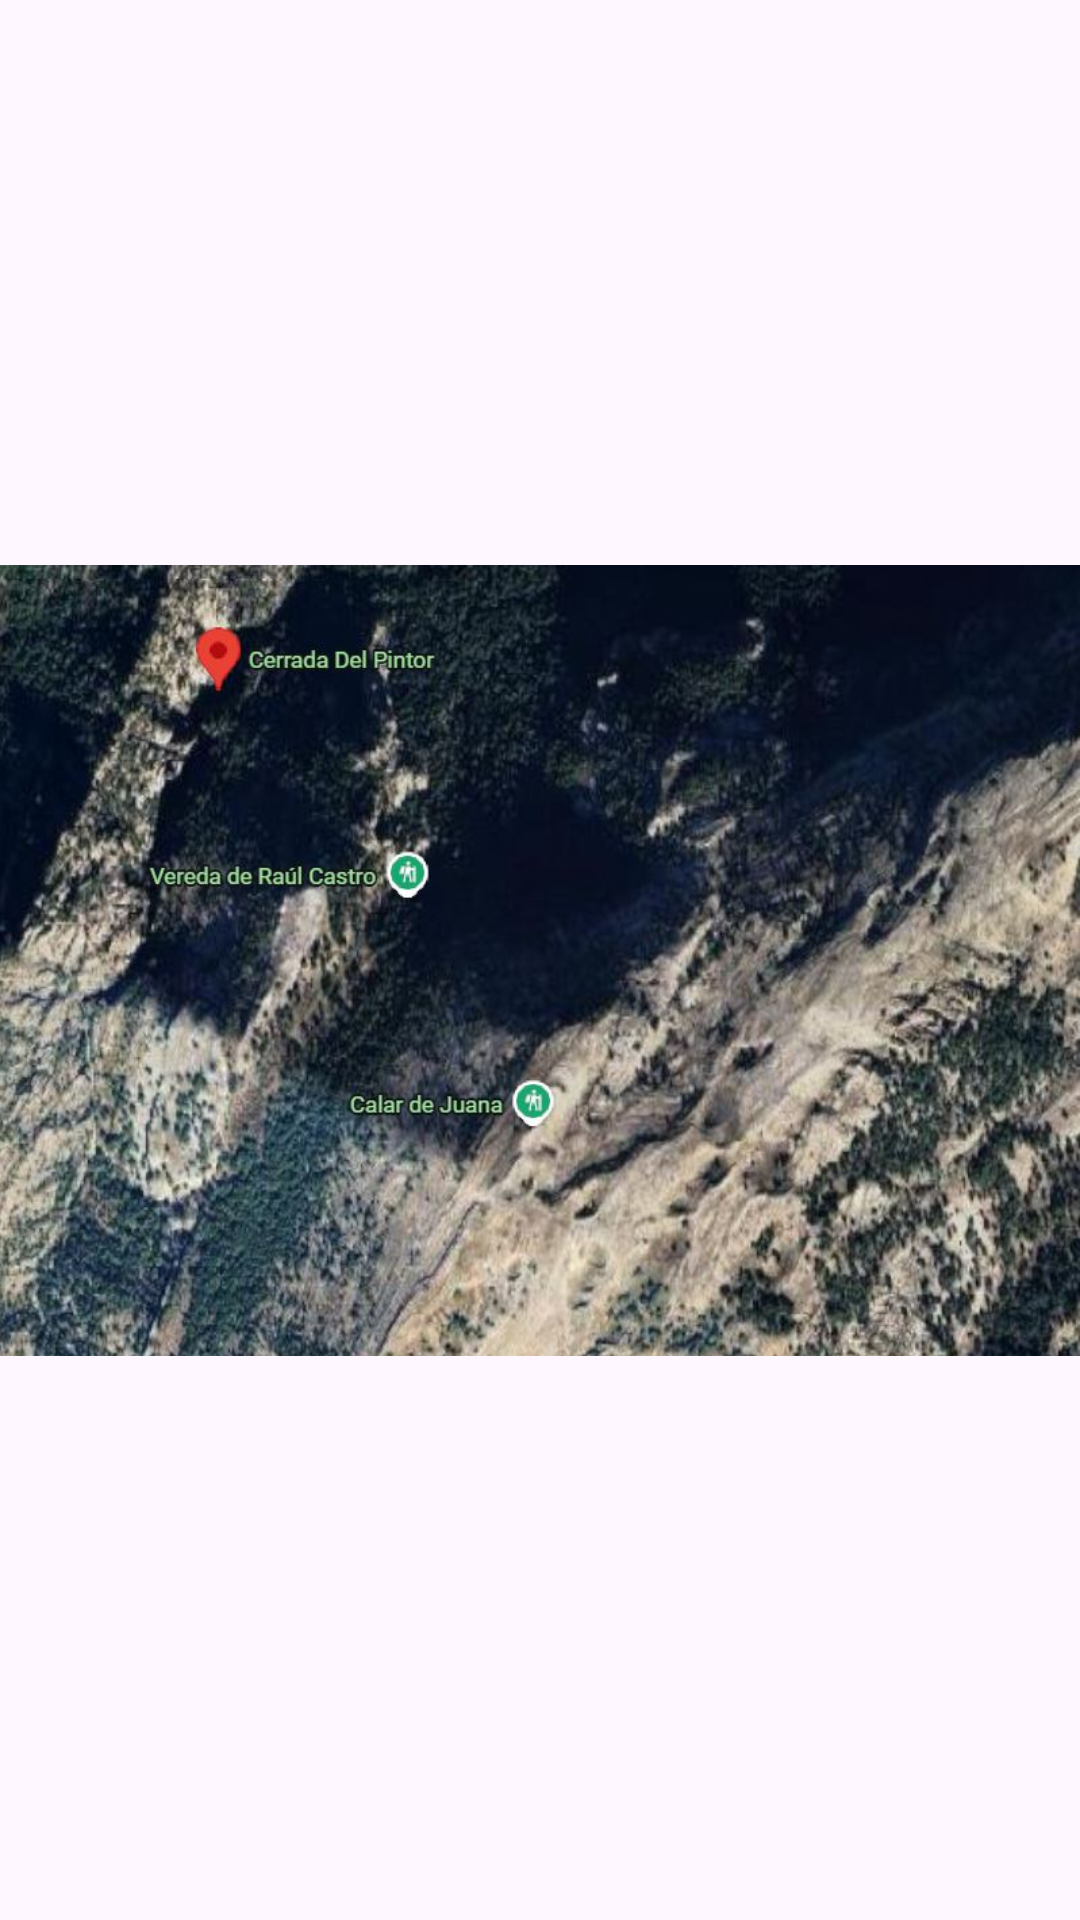

Layout XML and referenced resources for this Android screen:
<!-- AndroidManifest.xml: application theme Theme.Deambulario -->
<!-- res/layout/map_example.xml -->
<?xml version="1.0" encoding="utf-8"?>
<androidx.constraintlayout.widget.ConstraintLayout xmlns:android="http://schemas.android.com/apk/res/android"
    xmlns:app="http://schemas.android.com/apk/res-auto"
    android:layout_width="match_parent"
    android:layout_height="match_parent">

    <ImageView
        android:id="@+id/imageView"
        android:layout_width="wrap_content"
        android:layout_height="wrap_content"
        app:layout_constraintBottom_toBottomOf="parent"
        app:layout_constraintStart_toStartOf="parent"
        app:layout_constraintEnd_toEndOf="parent"
        app:layout_constraintTop_toTopOf="parent"
        android:contentDescription="@string/route_map"
        app:srcCompat="@drawable/picture_map_example" />
</androidx.constraintlayout.widget.ConstraintLayout>
<!-- resources referenced by this layout -->
<resources>
  <!-- drawable picture_map_example: jpg bitmap (drawable, 103059 bytes) -->
  <string name="route_map">Mapa de la ruta</string>
  <style name="Theme.Deambulario" parent="Theme.Material3.DayNight.NoActionBar">
          <item name="colorPrimary">@color/deambulario_orange_dark</item>
          <item name="colorOnPrimary">@color/white</item>
  
          <item name="colorPrimaryContainer">@color/deambulario_orange_light</item>
          <item name="colorOnPrimaryContainer">@color/deambulario_orange_dark</item>
  
          <item name="colorSecondary">@color/deambulario_orange</item>
          <item name="colorOnSecondary">@color/white</item>
  
          <item name="colorSurface">@color/deambulario_orange_ultra_light</item>
          <item name="colorOnSurfaceVariant">@color/deambulario_orange</item>
          <item name="colorOutlineVariant">@color/deambulario_orange_ultra_dark</item>
  
          <item name="android:statusBarColor">?attr/colorPrimary</item>
          <item name="android:windowLightStatusBar">false</item>
      </style>
  <color name="deambulario_orange_dark">#C66900</color>
  <color name="white">#FFFFFF</color>
  <color name="deambulario_orange_light">#FFC947</color>
  <color name="deambulario_orange">#FF9800</color>
  <color name="deambulario_orange_ultra_light">#FFF3E0</color>
  <color name="deambulario_orange_ultra_dark">#542800</color>
</resources>
